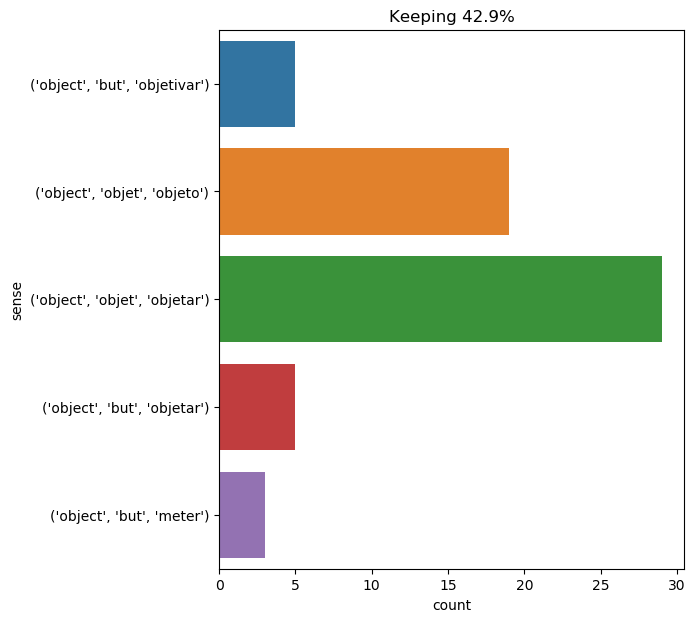

Data behind this chart, as committed beside it:
text, ind, sense, label
thence , introduced into a half - subter…, 24, ('object', 'objet', 'objetar'), 0
but his habit of silence gained upon him…, 18, ('object', 'objet', 'objeto'), 1
the relevant data on this apparition , a…, 22, ('object', 'objet', 'objetar'), 0
striking an average of observations take…, 16, ('object', 'objet', 'objetar'), 0
in essence , on july 20 , 1866 , the ste…, 68, ('object', 'objet', 'objetar'), 0
the place named by bonacieux as that whi…, 11, ('object', 'but', 'meter'), 2
i rushed to the window and saw crusts of…, 80, ('object', 'objet', 'objeto'), 1
" but i do see , " i cried , darting upo…, 13, ('object', 'objet', 'objetar'), 0
" not that i am aware , " said the profe…, 18, ('object', 'objet', 'objetar'), 0
the dog had no longer his unconcerned ma…, 29, ('object', 'objet', 'objetar'), 0
this was the object to be attained ., 3, ('object', 'but', 'objetar'), 3
" my dear gladys ! " cried lord henry . …, 49, ('object', 'objet', 'objetar'), 0
suddenly a slight movement could be felt…, 19, ('object', 'objet', 'objeto'), 1
" a collector , sir , nothing more . for…, 41, ('object', 'objet', 'objeto'), 1
and he looked round to see if anybody pa…, 37, ('object', 'objet', 'objetar'), 0
soon their common aim had but one object…, 7, ('object', 'but', 'objetar'), 3
sometimes,--although very rarely,--notwi…, 11, ('object', 'objet', 'objetar'), 0
athos cast a cold and indifferent glance…, 9, ('object', 'objet', 'objeto'), 1
in fact , four men such as they were -- …, 89, ('object', 'but', 'meter'), 2
the sun was already sending sufficient l…, 13, ('object', 'objet', 'objeto'), 1
it was a mystery all insoluble ; nor cou…, 47, ('object', 'objet', 'objeto'), 1
" and you had no other object in coming …, 6, ('object', 'but', 'objetivar'), 4
d’artagnan then saw that the young woman…, 13, ('object', 'objet', 'objetar'), 0
she made her interlocutor observe the co…, 10, ('object', 'objet', 'objetar'), 0
the time was , therefore , very favorabl…, 22, ('object', 'but', 'objetivar'), 4
" ah ! " said porthos , brightening , " …, 29, ('object', 'objet', 'objeto'), 1
he had walked as one walks in a dream ; …, 15, ('object', 'objet', 'objeto'), 1
if the engineer had possessed a sextant …, 16, ('object', 'objet', 'objeto'), 1
the particular object of their expeditio…, 2, ('object', 'objet', 'objetar'), 0
while the objects around me — while the …, 2, ('object', 'objet', 'objeto'), 1
feeble gleams of encrimsoned light made …, 22, ('object', 'objet', 'objeto'), 1
it was thus that he spoke of the object …, 8, ('object', 'objet', 'objetar'), 0
there was light enough to distinguish su…, 7, ('object', 'objet', 'objeto'), 1
but ned land was not mistaken , and we a…, 12, ('object', 'objet', 'objetar'), 0
and thus , as a closer and still closer …, 51, ('object', 'objet', 'objeto'), 1
" i suppose so , " replied pencroft , dr…, 14, ('object', 'objet', 'objetar'), 0
their object was no doubt to make an exa…, 1, ('object', 'but', 'objetar'), 3
also , if the summit of the mountain cou…, 49, ('object', 'but', 'objetar'), 3
the same day an odd fishing practice fur…, 85, ('object', 'objet', 'objeto'), 1
there was no want of space , so that eac…, 10, ('object', 'objet', 'objetar'), 0
nothing therefore which threw any light …, 19, ('object', 'objet', 'objetar'), 0
" that 's no whale , " continued ned lan…, 17, ('object', 'objet', 'objetar'), 0
" yes ; but that abduction had for its o…, 9, ('object', 'but', 'objetar'), 3
" but i do n't care for prospects . i ca…, 13, ('object', 'but', 'objetivar'), 4
but the under surfaces of the huge masse…, 17, ('object', 'objet', 'objeto'), 1
the canadian 's last words caused a sudd…, 27, ('object', 'objet', 'objetar'), 0
the five convicts had evidently camped o…, 14, ('object', 'objet', 'objetar'), 0
pencroft stopped working , and seeing an…, 8, ('object', 'objet', 'objetar'), 0
the sailor then thought that they could …, 17, ('object', 'objet', 'objeto'), 1
patrick brought the object desired , whi…, 3, ('object', 'objet', 'objetar'), 0
there were two means of gaining his obje…, 7, ('object', 'but', 'objetivar'), 4
captain nemo walked in front , and his c…, 89, ('object', 'objet', 'objeto'), 1
what object , think you , have this expe…, 1, ('object', 'but', 'objetivar'), 4
and extending his cane he pointed to the…, 9, ('object', 'objet', 'objetar'), 0
meanwhile captain nemo had called a halt…, 47, ('object', 'objet', 'objetar'), 0
that will be the object of our grand exp…, 4, ('object', 'objet', 'objetar'), 0
at each new object pencroft uttered fres…, 3, ('object', 'objet', 'objetar'), 0
leaning forward , the engineer saw a bla…, 8, ('object', 'objet', 'objetar'), 0
the catalogue alone of the books we read…, 10, ('object', 'but', 'meter'), 2
" oh , then , some pledge of your indulg…, 12, ('object', 'objet', 'objetar'), 0
... 1 more rows
